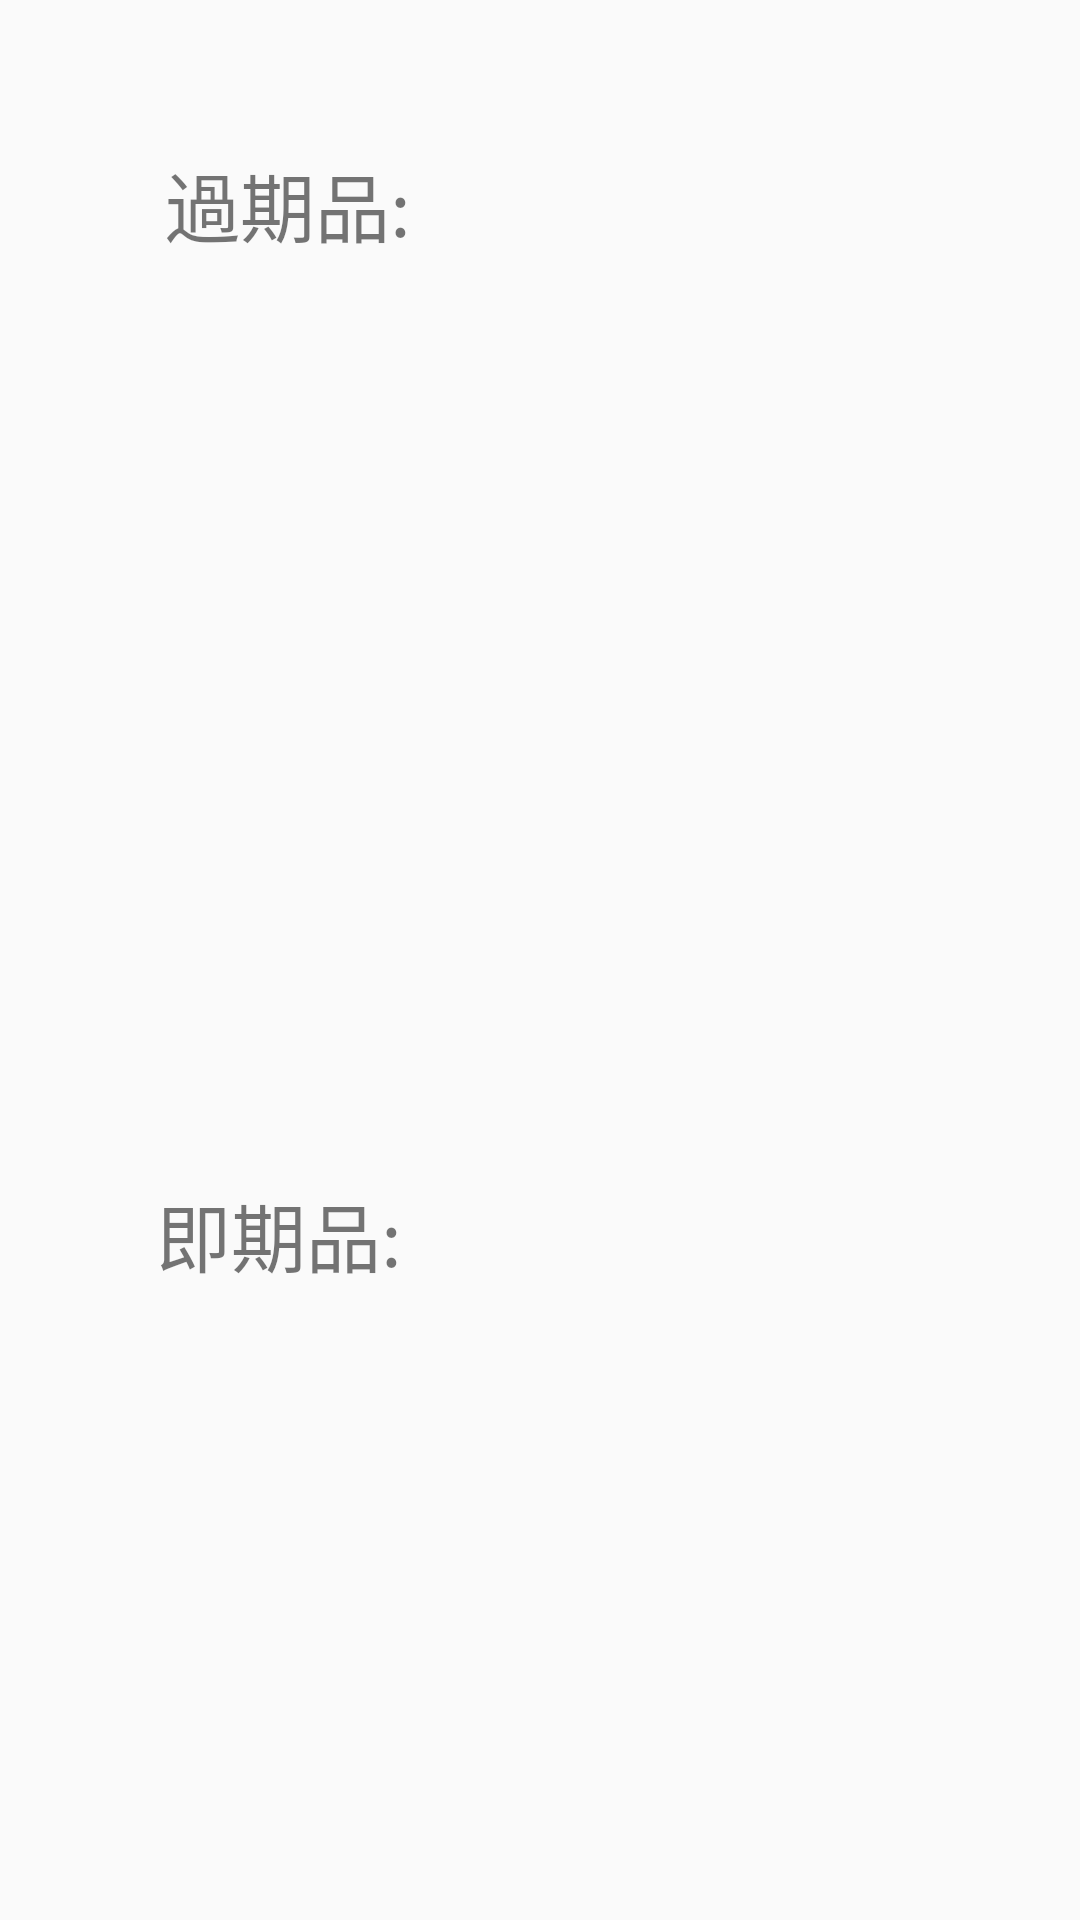

Layout XML and referenced resources for this Android screen:
<!-- AndroidManifest.xml: application theme Theme.Project21 -->
<!-- res/layout/activity_notice.xml -->
<?xml version="1.0" encoding="utf-8"?>
<androidx.constraintlayout.widget.ConstraintLayout xmlns:android="http://schemas.android.com/apk/res/android"
    xmlns:app="http://schemas.android.com/apk/res-auto"
    xmlns:tools="http://schemas.android.com/tools"
    android:layout_width="match_parent"
    android:layout_height="match_parent"
    tools:context=".Notice">

    <TextView
        android:id="@+id/textView6"
        android:layout_width="wrap_content"
        android:layout_height="wrap_content"
        android:layout_marginStart="55dp"
        android:layout_marginTop="50dp"
        android:text="過期品:"
        android:textSize="25dp"
        app:layout_constraintStart_toStartOf="parent"
        app:layout_constraintTop_toTopOf="parent" />


    <TextView
        android:id="@+id/txtExpiredEmpty"
        android:layout_width="wrap_content"
        android:layout_height="wrap_content"
        android:layout_marginStart="15dp"
        android:layout_marginBottom="20dp"
        android:text="沒有過期品"
        android:visibility="gone"
        app:layout_constraintBottom_toTopOf="@+id/expiredRecyclerView"
        app:layout_constraintStart_toEndOf="@+id/textView6"
        />

    <androidx.recyclerview.widget.RecyclerView
        android:id="@+id/expiredRecyclerView"
        android:layout_width="285dp"
        android:layout_height="240dp"
        android:layout_marginTop="15dp"
        android:scrollbars="vertical"
        app:layout_constraintEnd_toEndOf="parent"
        app:layout_constraintHorizontal_bias="0.436"
        app:layout_constraintStart_toStartOf="parent"
        app:layout_constraintTop_toBottomOf="@+id/textView6" />

    <TextView
        android:id="@+id/textView7"
        android:layout_width="wrap_content"
        android:layout_height="wrap_content"
        android:layout_marginStart="52dp"
        android:layout_marginTop="52dp"
        android:text="即期品:"
        android:scrollbars="vertical"
        android:textSize="25dp"
        app:layout_constraintStart_toStartOf="parent"
        app:layout_constraintTop_toBottomOf="@+id/expiredRecyclerView" />

    <TextView
        android:id="@+id/txtExpiringEmpty"
        android:layout_width="wrap_content"
        android:layout_height="wrap_content"
        android:layout_marginStart="15dp"
        android:layout_marginBottom="20dp"
        android:text="沒有即期品"
        android:visibility="gone"
        app:layout_constraintBottom_toTopOf="@+id/expiringRecyclerView"
        app:layout_constraintStart_toEndOf="@+id/textView7" />

    <androidx.recyclerview.widget.RecyclerView
        android:id="@+id/expiringRecyclerView"
        android:layout_width="285dp"
        android:layout_height="238dp"
        android:layout_marginTop="15dp"
        android:scrollbars="vertical"
        app:layout_constraintEnd_toEndOf="parent"
        app:layout_constraintStart_toStartOf="parent"
        app:layout_constraintTop_toBottomOf="@+id/textView7" />


</androidx.constraintlayout.widget.ConstraintLayout>
<!-- resources referenced by this layout -->
<resources>
  <style name="Theme.Project21" parent="Theme.AppCompat.Light.DarkActionBar">
          
          <item name="colorPrimary">@color/purple_500</item>
          <item name="colorPrimaryDark">@color/purple_700</item>
          <item name="colorAccent">@color/teal_200</item>
          
      </style>
  <!-- not gathered from this repository: default colours our renderer supplied (Android Studio template values) -->
  <color name="purple_500">#FF6200EE</color>
  <color name="purple_700">#FF3700B3</color>
  <color name="teal_200">#FF03DAC5</color>
</resources>
